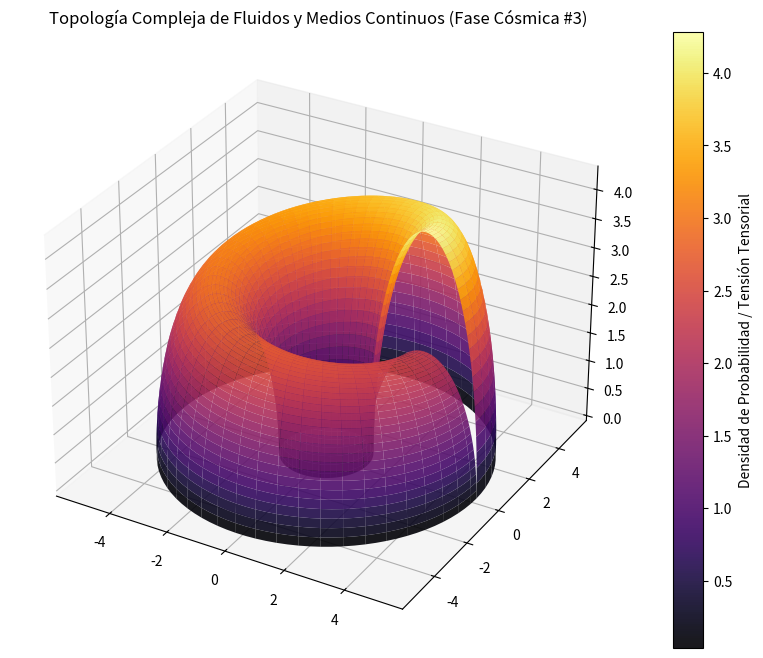

This figure's Python source:
%matplotlib inline
# Simulación Cósmica: Fluidos y Medios Continuos - Variante 3
import numpy as np
import matplotlib.pyplot as plt
from mpl_toolkits.mplot3d import Axes3D

# Parámetros Físicos Cuánticos/Relativistas
alpha = 3.29
beta = 1.856
gamma = 4.311

u = np.linspace(0, 2 * np.pi, 100)
v = np.linspace(0, np.pi, 100)
U, V = np.meshgrid(u, v)

# Topología Espacio-Temporal Avanzada (Fase Cósmica)
X = (alpha + beta * np.cos(V)) * np.cos(U)
Y = (alpha + beta * np.cos(V)) * np.sin(U)
Z = gamma * np.sin(V) * np.exp(-U/10)

fig = plt.figure(figsize=(12, 8))
ax = fig.add_subplot(111, projection='3d')
surf = ax.plot_surface(X, Y, Z, cmap='inferno', edgecolor='none', alpha=0.9)

fig.colorbar(surf, ax=ax, label='Densidad de Probabilidad / Tensión Tensorial')
plt.title(r'Topología Compleja de Fluidos y Medios Continuos (Fase Cósmica #3)')
plt.show()
